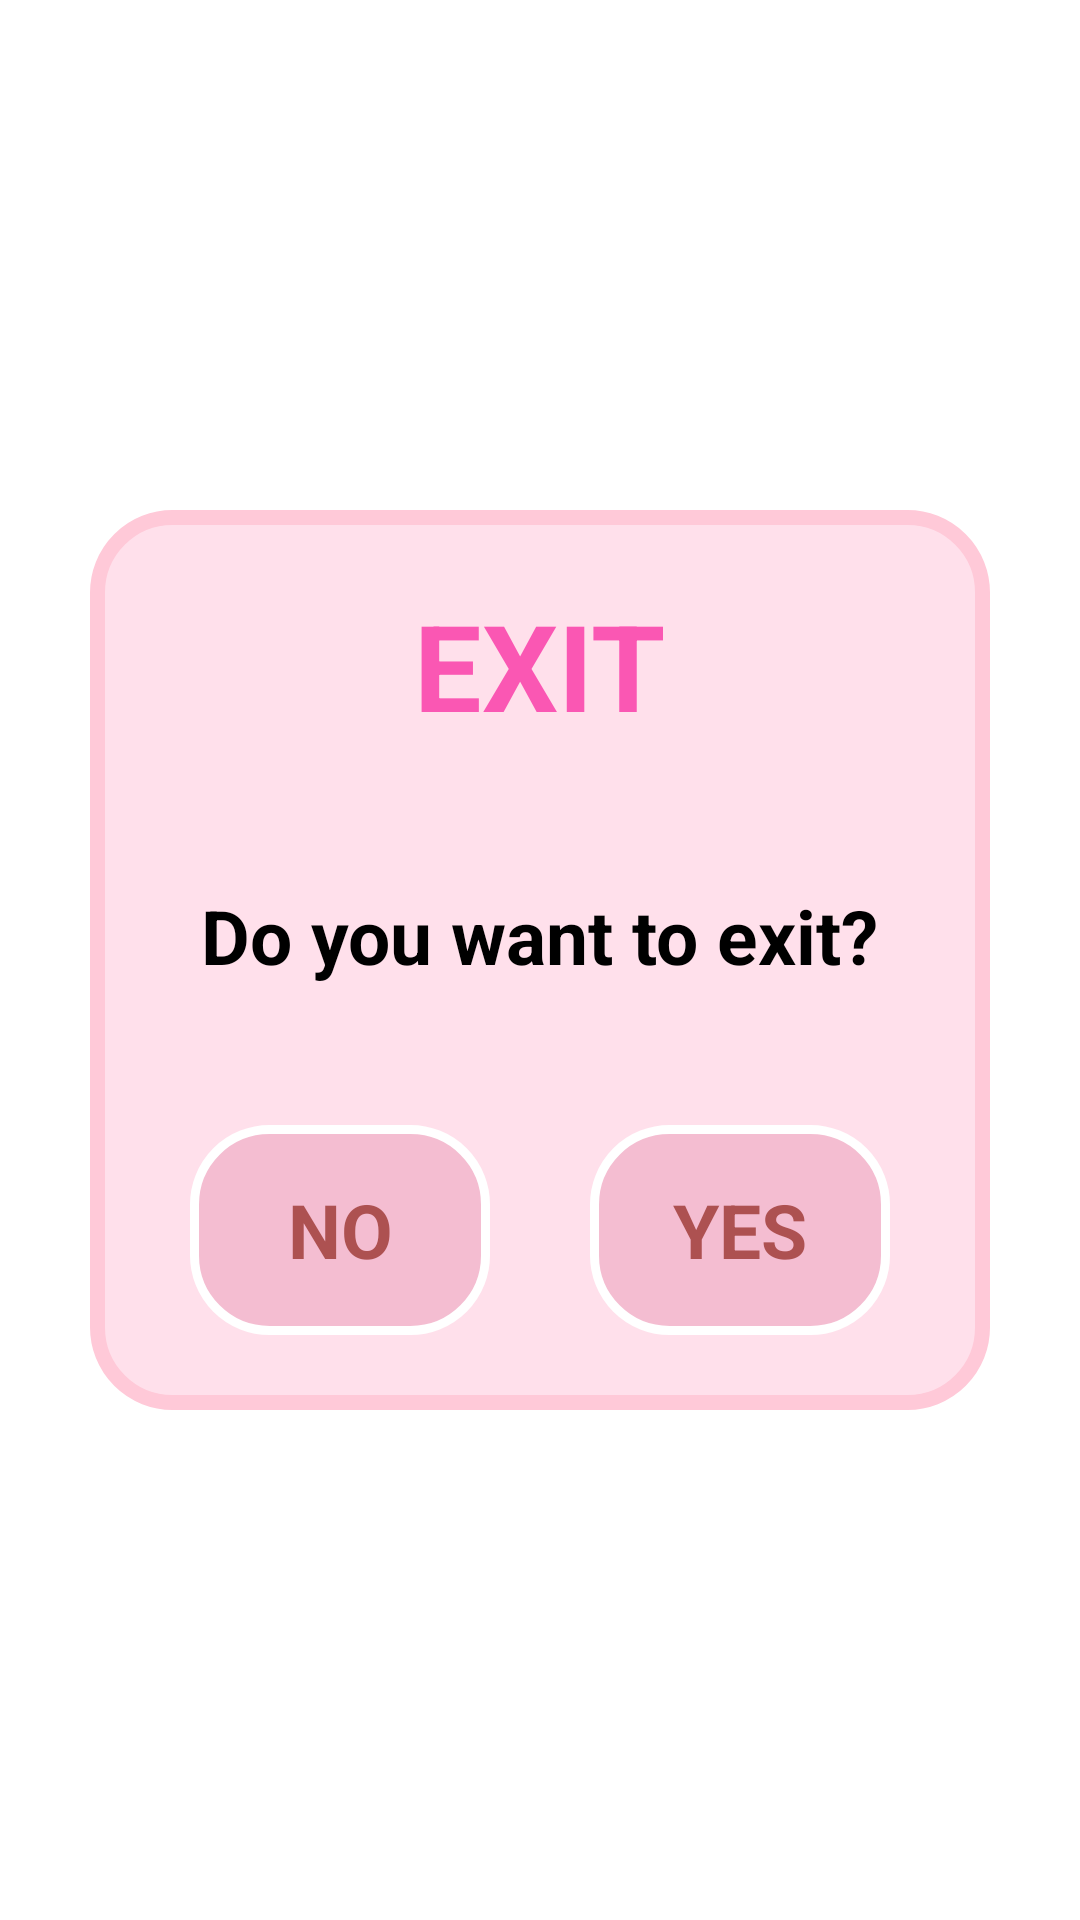

Layout XML and referenced resources for this Android screen:
<!-- AndroidManifest.xml: application theme Theme.Flamingo -->
<!-- res/layout/activity_exit_dialog.xml -->
<?xml version="1.0" encoding="utf-8"?>
<androidx.constraintlayout.widget.ConstraintLayout xmlns:android="http://schemas.android.com/apk/res/android"
    xmlns:app="http://schemas.android.com/apk/res-auto"
    xmlns:tools="http://schemas.android.com/tools"
    android:layout_width="match_parent"
    android:layout_height="match_parent">

    <View
        android:id="@+id/view"
        android:layout_width="300dp"
        android:layout_height="300dp"
        android:background="@drawable/level_shape"
        app:layout_constraintBottom_toBottomOf="parent"
        app:layout_constraintEnd_toEndOf="parent"
        app:layout_constraintStart_toStartOf="parent"
        app:layout_constraintTop_toTopOf="parent" />

    <TextView
        android:id="@+id/textView"
        android:layout_width="wrap_content"
        android:layout_height="wrap_content"
        android:layout_marginTop="25dp"
        android:text="Exit"
        android:textAllCaps="true"
        android:textColor="@color/pink_purple"
        android:textSize="40sp"
        android:textStyle="bold"
        app:layout_constraintEnd_toEndOf="@+id/view"
        app:layout_constraintStart_toStartOf="@+id/view"
        app:layout_constraintTop_toTopOf="@+id/view" />

    <TextView
        android:id="@+id/hint"
        android:layout_width="wrap_content"
        android:layout_height="wrap_content"
        android:text="Do you want to exit?"
        android:textColor="@color/black"
        android:textSize="25dp"
        android:textStyle="bold"
        app:layout_constraintBottom_toTopOf="@+id/no"
        app:layout_constraintEnd_toEndOf="@+id/textView"
        app:layout_constraintStart_toStartOf="@+id/textView"
        app:layout_constraintTop_toBottomOf="@+id/textView" />

    <TextView
        android:id="@+id/no"
        android:layout_width="100dp"
        android:layout_height="70dp"
        android:background="@drawable/hint_ok_shape"
        android:gravity="center"
        android:text="NO"
        android:textAlignment="center"
        android:textColor="@color/brown_red"
        android:textSize="25dp"
        android:layout_marginBottom="25dp"
        android:textStyle="bold"
        app:layout_constraintEnd_toStartOf="@id/yes"
        app:layout_constraintBottom_toBottomOf="@+id/view"
        app:layout_constraintStart_toStartOf="@+id/view" />

    <TextView
        android:id="@+id/yes"
        android:layout_width="100dp"
        android:layout_height="70dp"
        android:background="@drawable/hint_ok_shape"
        android:gravity="center"
        android:text="YES"
        android:textAlignment="center"
        android:textColor="@color/brown_red"
        android:textSize="25dp"
        android:layout_marginBottom="25dp"
        android:textStyle="bold"
        app:layout_constraintBottom_toBottomOf="@+id/view"
        app:layout_constraintEnd_toEndOf="@+id/view"
        app:layout_constraintStart_toEndOf="@+id/no" />

</androidx.constraintlayout.widget.ConstraintLayout>
<!-- resources referenced by this layout -->
<resources>
  <color name="black">#FF000000</color>
  <color name="brown_red">#ad5151</color>
  <color name="pink_purple">#fa57b3</color>
  <!-- drawable hint_ok_shape (drawable) -->
  <?xml version="1.0" encoding="utf-8"?>
  <shape xmlns:android="http://schemas.android.com/apk/res/android">
      <corners android:radius="25dp"/>
      <solid android:color="@color/mid_pink"/>
      <stroke android:color="@color/white" android:width="3dp"/>
  </shape>
  <!-- drawable level_shape (drawable) -->
  <?xml version="1.0" encoding="utf-8"?>
  <shape xmlns:android="http://schemas.android.com/apk/res/android">
      <corners android:radius="25dp"/>
      <stroke android:color="@color/flamingo_pink" android:width="5dp"/>
      <solid android:color="@color/pink"/>
  </shape>
  <style name="Theme.Flamingo" parent="Theme.MaterialComponents.DayNight.NoActionBar">
          
          <item name="colorPrimary">@color/brown_red</item>
          <item name="colorPrimaryVariant">@color/brown_red</item>
          <item name="colorOnPrimary">@color/white</item>
          
          <item name="colorSecondary">@color/flamingo_pink</item>
          <item name="colorSecondaryVariant">@color/mid_pink</item>
          <item name="colorOnSecondary">@color/black</item>
          
          <item name="android:statusBarColor">@color/pink</item>
          
      </style>
  <color name="mid_pink">#f4bdd1</color>
  <color name="white">#FFFFFFFF</color>
  <color name="flamingo_pink">#ffc9d8</color>
  <color name="pink">#ffe0eb</color>
</resources>
